Run: headless pygame with SDL's dummy video driver; simulated clock (each Clock.tick advances the game by its frame time, no real sleeping); random seed 0; keys injected as events and as key.get_pressed() state; mouse plan: one left click at the window centre at the start of phase 2, then a move to the lower-right quarter at the start of phase 3.
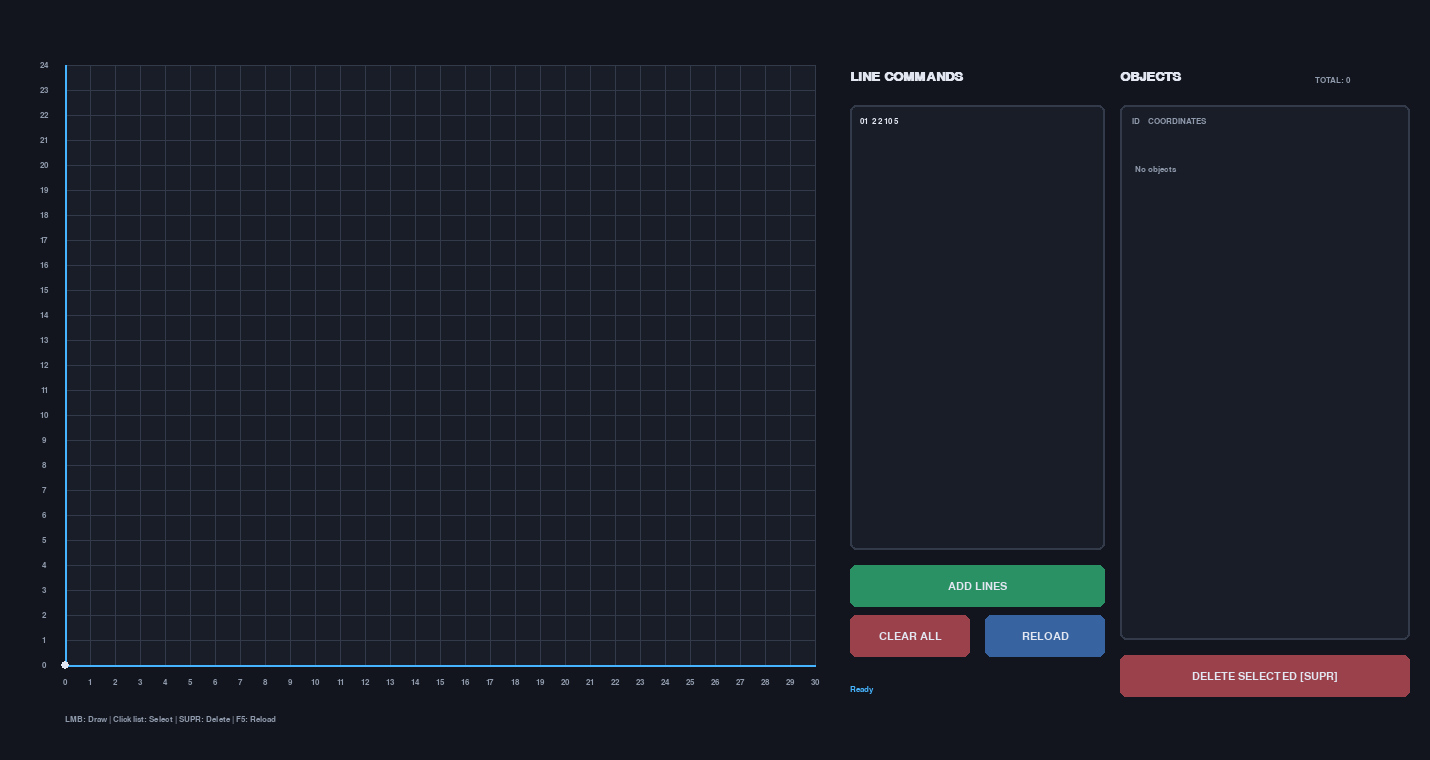
Frame 1 of 4 · flips 1–60 · no input
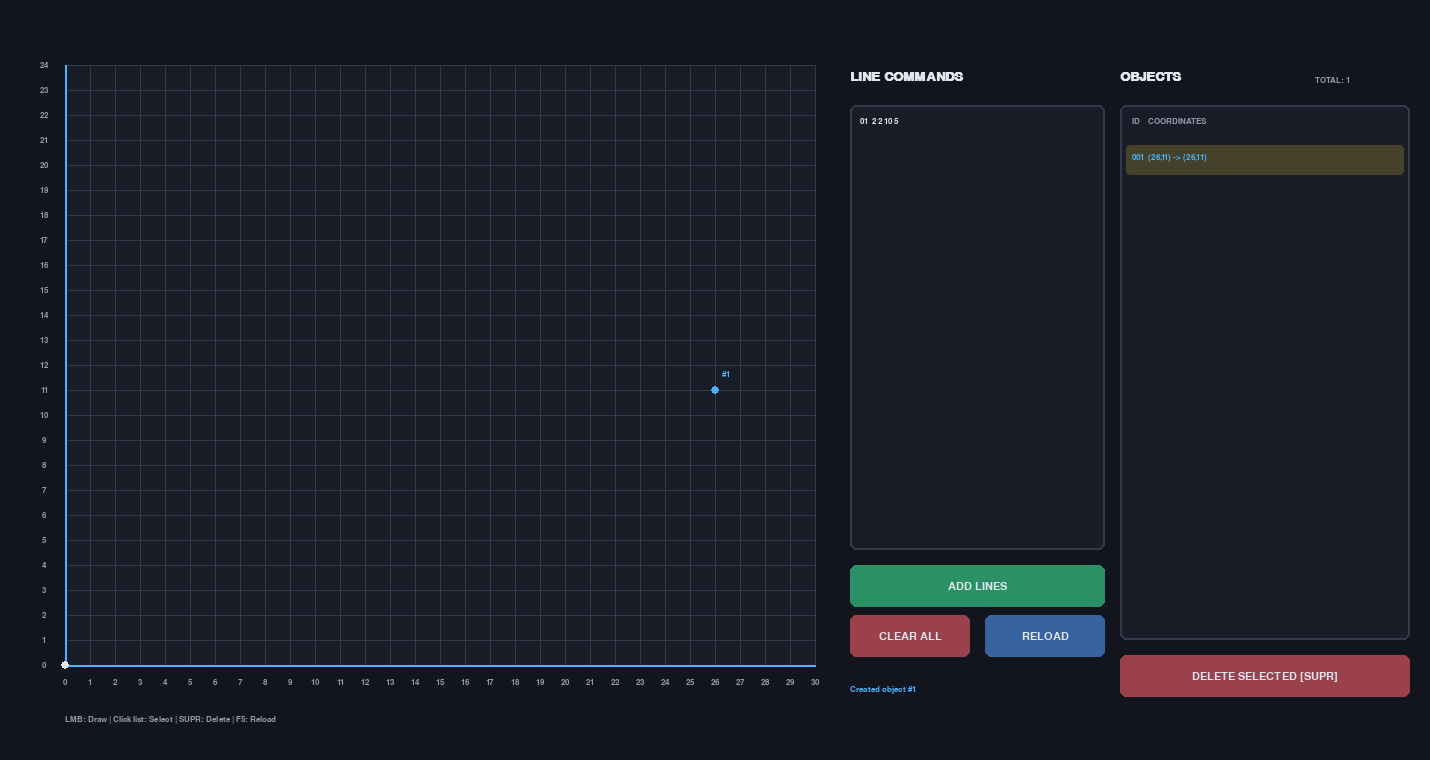
Frame 2 of 4 · flips 61–180 · clicked the window centre · tapped SPACE, RETURN · held RIGHT (→), D
Frame 3 of 4 · flips 181–300 · moved the mouse to the lower-right quarter · held DOWN (↓), S · screen unchanged from frame 2, image omitted
Frame 4 of 4 · flips 301–420 · held LEFT (←), A, UP (↑), W · screen unchanged from frame 3, image omitted

The pygame program that drew these frames:


import pygame
import sys
import os

pygame.init()

# ============================================================
# CONFIGURATION
# ============================================================

WIDTH, HEIGHT = 1430, 760
screen = pygame.display.set_mode((WIDTH, HEIGHT))
pygame.display.set_caption("Cartesian Grid - Object Editor")
clock = pygame.time.Clock()

font = pygame.font.SysFont("consolas", 16)
small = pygame.font.SysFont("consolas", 13)
title_font = pygame.font.SysFont("consolas", 20, bold=True)

BG = (18, 21, 29)
PANEL = (25, 29, 39)
GRID = (51, 59, 74)
TEXT = (225, 230, 240)
MUTED = (143, 154, 172)
BLUE = (70, 180, 255)
YELLOW = (255, 205, 65)
GREEN = (42, 145, 100)
RED = (155, 65, 75)

CELL = 25
COLS, ROWS = 30, 24
OX, OY = 65, 65

GRID_W = COLS * CELL
GRID_H = ROWS * CELL

grid_rect = pygame.Rect(OX, OY, GRID_W, GRID_H)

editor = pygame.Rect(850, 105, 255, 445)
objects_panel = pygame.Rect(1120, 105, 290, 535)

add_button = pygame.Rect(850, 565, 255, 42)
clear_button = pygame.Rect(850, 615, 120, 42)
reload_button = pygame.Rect(985, 615, 120, 42)
delete_button = pygame.Rect(1120, 655, 290, 42)

EDITOR_ROW_HEIGHT = 23
OBJECT_ROW_HEIGHT = 32

# ============================================================
# STATE
# ============================================================

objects = []
next_id = 1
selected_id = None

# Four numbers: x1 y1 x2 y2
input_lines = ["2 2 10 5"]
current_line = 0
editor_focused = False
editor_scroll = 0
objects_scroll = 0

drawing = False
start_point = None
status = "Ready"


# ============================================================
# CARTESIAN COORDINATES - ORIGIN BOTTOM LEFT
# ============================================================

def grid_to_screen(point):
    x, y = point
    return (
        OX + x * CELL,
        OY + GRID_H - y * CELL
    )


def screen_to_grid(point):
    px, py = point

    x = round((px - OX) / CELL)
    y = round((OY + GRID_H - py) / CELL)

    return (
        max(0, min(COLS, x)),
        max(0, min(ROWS, y))
    )


def inside_grid(pos):
    return (
        OX <= pos[0] <= OX + GRID_W
        and OY <= pos[1] <= OY + GRID_H
    )


# ============================================================
# OBJECT MANAGEMENT
# ============================================================

def add_line(start, end):
    global next_id, selected_id

    obj = {
        "id": next_id,
        "type": "Line",
        "start": start,
        "end": end
    }

    objects.append(obj)
    selected_id = next_id
    next_id += 1
    return obj


def delete_selected():
    global selected_id, status

    if selected_id is None:
        status = "No object selected"
        return

    old_id = selected_id

    objects[:] = [
        obj for obj in objects
        if obj["id"] != selected_id
    ]

    selected_id = None
    status = f"Deleted object #{old_id}"


def clear_objects():
    global selected_id, objects_scroll, status

    objects.clear()
    selected_id = None
    objects_scroll = 0
    status = "All objects cleared"


# ============================================================
# COMMAND EDITOR - FOUR NUMBERS PER LINE
# ============================================================

def parse_commands():
    global status, current_line, editor_scroll

    pending = []

    try:
        for line_number, raw in enumerate(input_lines, 1):
            command = raw.strip()

            if not command or command.startswith("#"):
                continue

            parts = command.replace(",", " ").split()

            if len(parts) != 4:
                raise ValueError(
                    f"Row {line_number}: enter x1 y1 x2 y2"
                )

            x1, y1, x2, y2 = map(int, parts)

            if not (0 <= x1 <= COLS and 0 <= x2 <= COLS):
                raise ValueError(
                    f"Row {line_number}: X out of range"
                )

            if not (0 <= y1 <= ROWS and 0 <= y2 <= ROWS):
                raise ValueError(
                    f"Row {line_number}: Y out of range"
                )

            pending.append(((x1, y1), (x2, y2)))

        # Only add objects if every command is valid
        for start, end in pending:
            add_line(start, end)

        status = f"Added {len(pending)} line(s)"

        if pending:
            input_lines[:] = [""]
            current_line = 0
            editor_scroll = 0

    except ValueError as error:
        status = f"Error: {error}"


def keep_editor_visible():
    global editor_scroll

    visible = (editor.height - 20) // EDITOR_ROW_HEIGHT

    if current_line < editor_scroll:
        editor_scroll = current_line

    if current_line >= editor_scroll + visible:
        editor_scroll = current_line - visible + 1


# ============================================================
# SCRIPT RELOAD
# ============================================================

def reload_script():
    pygame.quit()
    os.execv(sys.executable, [sys.executable] + sys.argv)


# ============================================================
# UI BUTTONS
# ============================================================

def draw_button(rect, caption, color):
    shade = color

    if rect.collidepoint(pygame.mouse.get_pos()):
        shade = tuple(min(255, c + 25) for c in color)

    pygame.draw.rect(
        screen, shade, rect, border_radius=6
    )

    img = font.render(caption, True, TEXT)
    screen.blit(
        img,
        img.get_rect(center=rect.center)
    )


# ============================================================
# DRAW GRID
# ============================================================

def draw_grid():
    pygame.draw.rect(screen, PANEL, grid_rect)

    # Vertical lines and X labels
    for x in range(COLS + 1):
        px = OX + x * CELL

        pygame.draw.line(
            screen, GRID,
            (px, OY),
            (px, OY + GRID_H)
        )

        img = small.render(str(x), True, MUTED)
        screen.blit(
            img,
            img.get_rect(center=(px, OY + GRID_H + 17))
        )

    # Horizontal lines and Y labels
    for y in range(ROWS + 1):
        py = OY + GRID_H - y * CELL

        pygame.draw.line(
            screen, GRID,
            (OX, py),
            (OX + GRID_W, py)
        )

        img = small.render(str(y), True, MUTED)
        screen.blit(
            img,
            img.get_rect(center=(OX - 21, py))
        )

    # Cartesian axes
    pygame.draw.line(
        screen, BLUE,
        (OX, OY + GRID_H),
        (OX + GRID_W, OY + GRID_H),
        2
    )

    pygame.draw.line(
        screen, BLUE,
        (OX, OY + GRID_H),
        (OX, OY),
        2
    )

    pygame.draw.circle(
        screen, TEXT,
        (OX, OY + GRID_H), 4
    )

    # Objects
    for obj in objects:
        a = grid_to_screen(obj["start"])
        b = grid_to_screen(obj["end"])

        selected = obj["id"] == selected_id
        color = BLUE if selected else BLUE

        pygame.draw.line(
            screen, color, a, b,
            5 if selected else 2
        )

        pygame.draw.circle(screen, color, a, 4)
        pygame.draw.circle(screen, color, b, 4)

        if selected:
            midpoint = (
                (a[0] + b[0]) // 2,
                (a[1] + b[1]) // 2
            )

            label = small.render(
                f"#{obj['id']}", True, BLUE
            )

            screen.blit(
                label,
                (midpoint[0] + 7, midpoint[1] - 20)
            )

    # Mouse line preview
    if drawing and start_point:
        end = screen_to_grid(pygame.mouse.get_pos())

        pygame.draw.line(
            screen, BLUE,
            grid_to_screen(start_point),
            grid_to_screen(end),
            2
        )


# ============================================================
# DRAW MULTILINE COMMAND EDITOR
# ============================================================

def draw_editor():
    label = title_font.render(
        "LINE COMMANDS", True, TEXT
    )
    screen.blit(label, (editor.x, 70))

    pygame.draw.rect(
        screen, PANEL, editor, border_radius=6
    )

    pygame.draw.rect(
        screen,
        BLUE if editor_focused else GRID,
        editor, 2, border_radius=6
    )

    old_clip = screen.get_clip()
    screen.set_clip(editor.inflate(-8, -8))

    visible = (editor.height - 20) // EDITOR_ROW_HEIGHT

    for row in range(visible):
        index = editor_scroll + row

        if index >= len(input_lines):
            break

        y = editor.y + 12 + row * EDITOR_ROW_HEIGHT

        if index == current_line and editor_focused:
            pygame.draw.rect(
                screen, (44, 54, 73),
                (
                    editor.x + 5,
                    y - 3,
                    editor.width - 10,
                    EDITOR_ROW_HEIGHT
                )
            )

        command = input_lines[index]
        img = small.render(
            f"{index + 1:02d}  {command}",
            True, TEXT
        )

        screen.blit(img, (editor.x + 10, y))

        if index == current_line and editor_focused:
            prefix = f"{index + 1:02d}  "
            caret_x = (
                editor.x + 10
                + small.size(prefix + command)[0]
            )

            pygame.draw.line(
                screen, BLUE,
                (caret_x, y),
                (caret_x, y + 16)
            )

    screen.set_clip(old_clip)


# ============================================================
# DRAW OBJECTS PANEL
# ============================================================

def draw_objects_panel():
    label = title_font.render(
        "OBJECTS", True, TEXT
    )
    screen.blit(label, (objects_panel.x, 70))

    counter = small.render(
        f"TOTAL: {len(objects)}",
        True, MUTED
    )
    screen.blit(
        counter,
        (objects_panel.right - 95, 76)
    )

    pygame.draw.rect(
        screen, PANEL, objects_panel,
        border_radius=6
    )

    pygame.draw.rect(
        screen, GRID, objects_panel,
        2, border_radius=6
    )

    header = small.render(
        "ID    COORDINATES",
        True, MUTED
    )
    screen.blit(
        header,
        (objects_panel.x + 12, objects_panel.y + 12)
    )

    list_top = objects_panel.y + 40
    visible = (
        objects_panel.height - 50
    ) // OBJECT_ROW_HEIGHT

    old_clip = screen.get_clip()
    screen.set_clip(
        pygame.Rect(
            objects_panel.x + 5,
            list_top,
            objects_panel.width - 10,
            visible * OBJECT_ROW_HEIGHT
        )
    )

    for row in range(visible):
        index = objects_scroll + row

        if index >= len(objects):
            break

        obj = objects[index]
        y = list_top + row * OBJECT_ROW_HEIGHT
        selected = obj["id"] == selected_id

        bg_color = (
            (70, 65, 42) if selected
            else (30, 35, 46) if row % 2 == 0
            else PANEL
        )

        pygame.draw.rect(
            screen, bg_color,
            (
                objects_panel.x + 6,
                y,
                objects_panel.width - 12,
                30
            ),
            border_radius=4
        )

        a = obj["start"]
        b = obj["end"]

        caption = (
            f"{obj['id']:03d}  "
            f"({a[0]},{a[1]}) -> ({b[0]},{b[1]})"
        )

        img = small.render(
            caption,
            True,
            BLUE if selected else TEXT
        )

        screen.blit(
            img,
            (objects_panel.x + 12, y + 8)
        )

    screen.set_clip(old_clip)

    if not objects:
        empty = small.render(
            "No objects", True, MUTED
        )
        screen.blit(
            empty,
            (objects_panel.x + 15, objects_panel.y + 60)
        )


# ============================================================
# MAIN LOOP
# ============================================================

running = True

while running:
    clock.tick(60)

    for event in pygame.event.get():

        if event.type == pygame.QUIT:
            running = False

        # ----------------------------------------------------
        # MOUSE DOWN
        # ----------------------------------------------------

        elif event.type == pygame.MOUSEBUTTONDOWN:
            if event.button == 1:
                editor_focused = editor.collidepoint(event.pos)

                if add_button.collidepoint(event.pos):
                    parse_commands()
                    editor_focused = False

                elif clear_button.collidepoint(event.pos):
                    clear_objects()

                elif reload_button.collidepoint(event.pos):
                    reload_script()

                elif delete_button.collidepoint(event.pos):
                    delete_selected()

                elif objects_panel.collidepoint(event.pos):
                    y = event.pos[1] - (objects_panel.y + 40)

                    if y >= 0:
                        index = (
                            objects_scroll
                            + y // OBJECT_ROW_HEIGHT
                        )

                        if 0 <= index < len(objects):
                            selected_id = objects[index]["id"]
                            status = f"Selected #{selected_id}"

                elif inside_grid(event.pos):
                    drawing = True
                    start_point = screen_to_grid(event.pos)

                elif editor_focused:
                    y = event.pos[1] - editor.y - 12

                    if y >= 0:
                        index = (
                            editor_scroll
                            + y // EDITOR_ROW_HEIGHT
                        )

                        if 0 <= index < len(input_lines):
                            current_line = index

        # ----------------------------------------------------
        # MOUSE UP
        # ----------------------------------------------------

        elif event.type == pygame.MOUSEBUTTONUP:
            if event.button == 1 and drawing:
                if inside_grid(event.pos):
                    end = screen_to_grid(event.pos)
                    add_line(start_point, end)
                    status = f"Created object #{selected_id}"

                drawing = False
                start_point = None

        # ----------------------------------------------------
        # MOUSE WHEEL
        # ----------------------------------------------------

        elif event.type == pygame.MOUSEWHEEL:
            mouse = pygame.mouse.get_pos()

            if objects_panel.collidepoint(mouse):
                visible = (
                    objects_panel.height - 50
                ) // OBJECT_ROW_HEIGHT

                objects_scroll = max(
                    0,
                    min(
                        max(0, len(objects) - visible),
                        objects_scroll - event.y
                    )
                )

            elif editor.collidepoint(mouse):
                visible = (
                    editor.height - 20
                ) // EDITOR_ROW_HEIGHT

                editor_scroll = max(
                    0,
                    min(
                        max(0, len(input_lines) - visible),
                        editor_scroll - event.y
                    )
                )

        # ----------------------------------------------------
        # KEYBOARD
        # ----------------------------------------------------

        elif event.type == pygame.KEYDOWN:

            if event.key == pygame.K_F5:
                reload_script()

            elif event.key == pygame.K_DELETE:
                delete_selected()

            elif (
                event.key == pygame.K_BACKSPACE
                and not editor_focused
            ):
                delete_selected()

            elif editor_focused:

                if event.key == pygame.K_RETURN:
                    input_lines.insert(
                        current_line + 1, ""
                    )
                    current_line += 1
                    keep_editor_visible()

                elif event.key == pygame.K_BACKSPACE:
                    if input_lines[current_line]:
                        input_lines[current_line] = (
                            input_lines[current_line][:-1]
                        )

                    elif current_line > 0:
                        input_lines.pop(current_line)
                        current_line -= 1
                        keep_editor_visible()

                elif event.key == pygame.K_UP:
                    current_line = max(
                        0, current_line - 1
                    )
                    keep_editor_visible()

                elif event.key == pygame.K_DOWN:
                    current_line = min(
                        len(input_lines) - 1,
                        current_line + 1
                    )
                    keep_editor_visible()

                elif (
                    event.unicode
                    and event.unicode.isprintable()
                    and not (event.mod & pygame.KMOD_CTRL)
                ):
                    input_lines[current_line] += event.unicode

    # ========================================================
    # RENDER
    # ========================================================

    screen.fill(BG)

    draw_grid()
    draw_editor()
    draw_objects_panel()

    draw_button(add_button, "ADD LINES", GREEN)
    draw_button(clear_button, "CLEAR ALL", RED)
    draw_button(
        reload_button, "RELOAD", (55, 100, 160)
    )
    draw_button(
        delete_button, "DELETE SELECTED [SUPR]", RED
    )

    help_text = small.render(
        "LMB: Draw | Click list: Select | "
        "SUPR: Delete | F5: Reload",
        True, MUTED
    )
    screen.blit(help_text, (65, 715))

    status_img = small.render(
        status[:45], True, BLUE
    )
    screen.blit(status_img, (850, 685))

    pygame.display.flip()

pygame.quit()
